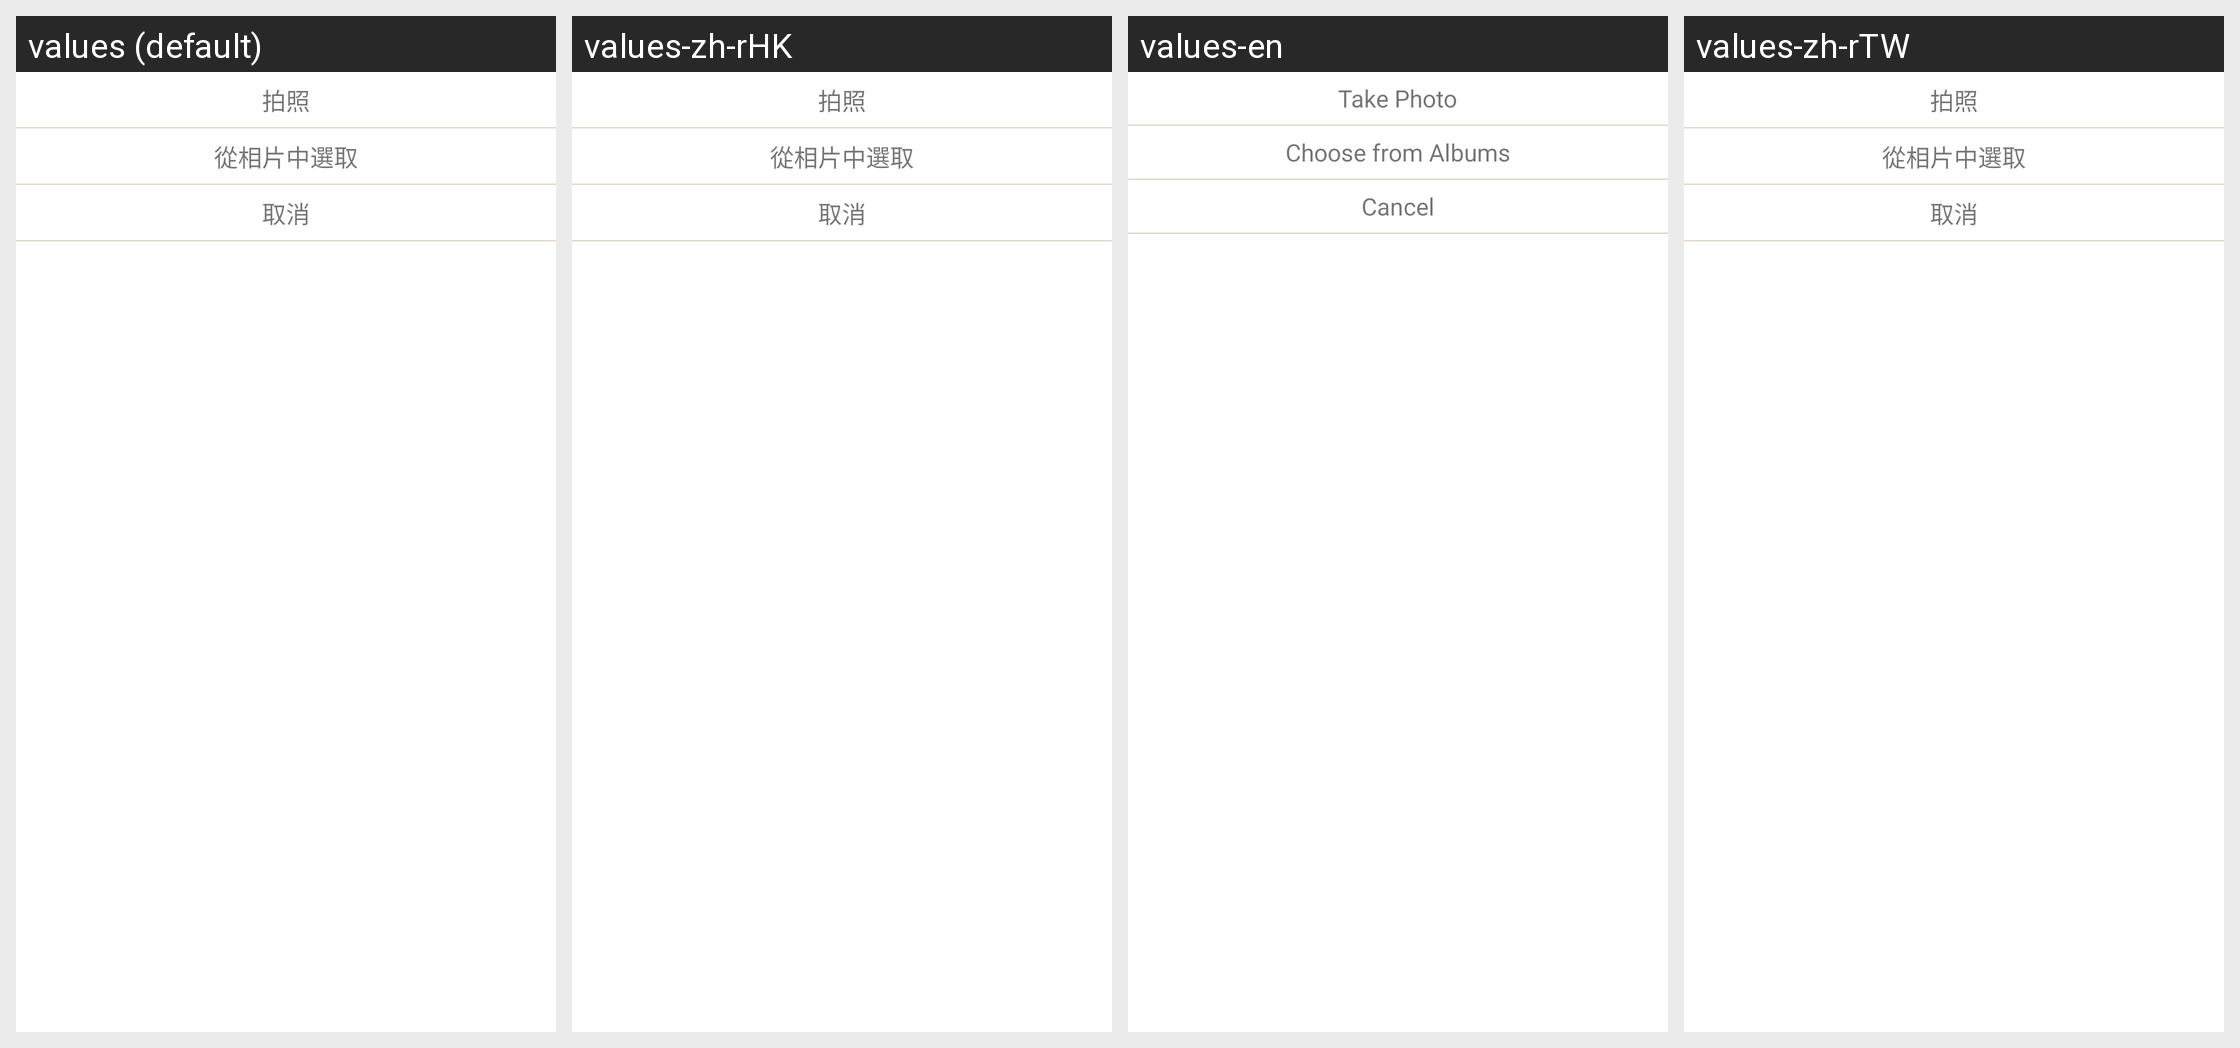

Locale-by-locale string values for the Android screen shown in this grid:
Android screen res/layout/photo_popup_window.xml rendered under 4 locales, left to right: values (default), values-zh-rHK, values-en, values-zh-rTW. Device: Nexus 5 (rendered at 1080×1920; each locale shown at half size, 540×960, under a caption strip naming it); theme AppTheme.
Strings drawn on this screen, with the default value and each locale's value (text and hints the layout hard-codes, and strings that could not be matched under every locale, appear in the picture but are not listed):

pro_pho_p
  values: 拍照
  values-zh-rHK: 拍照
  values-en: Take Photo
  values-zh-rTW: 拍照

pro_car
  values: 從相片中選取
  values-zh-rHK: 從相片中選取
  values-en: Choose from Albums
  values-zh-rTW: 從相片中選取

pro_no
  values: 取消
  values-zh-rHK: 取消
  values-en: Cancel
  values-zh-rTW: 取消
